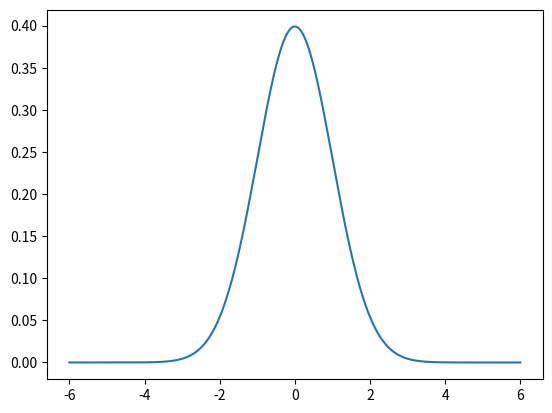

Source code (Python):
import numpy as np
import matplotlib.pyplot as plt
from scipy.stats import norm

# Plot between -10 and 10 with .001 steps.
x_axis = np.arange(-6, 6, 0.001)
# Mean = 0, SD = 2.
plt.plot(x_axis, norm.pdf(x_axis,0,1))
plt.show()